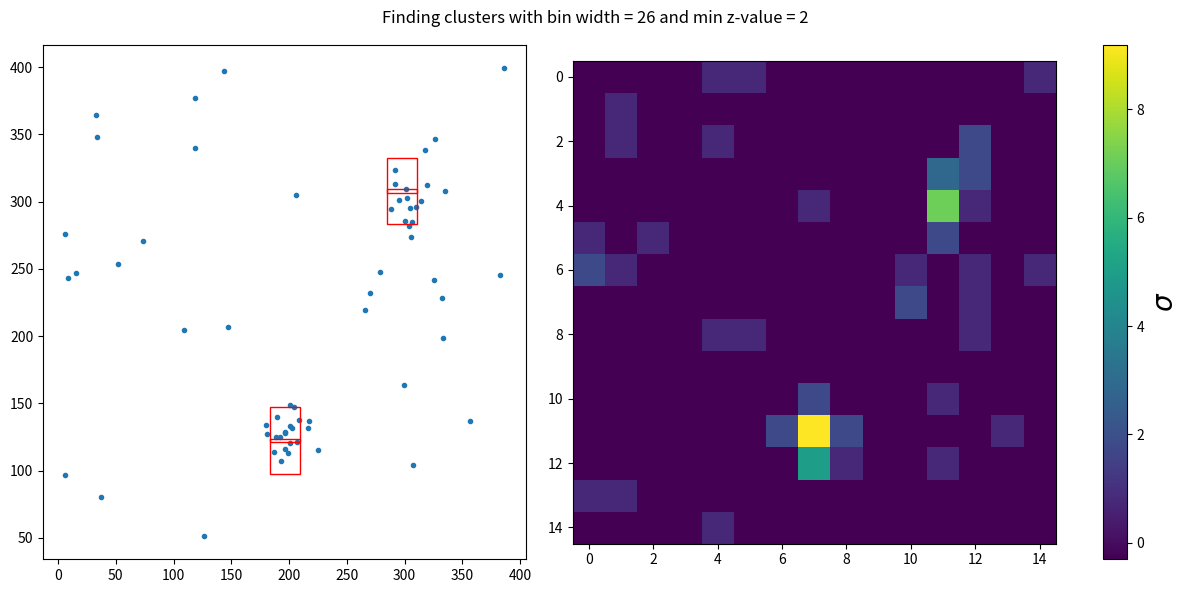

Reproduce this figure in Python.
import numpy as np
import matplotlib.pyplot as plt
from matplotlib import gridspec
import matplotlib.patches as patches

def add_cluster(loc, scale, size):
    global galaxy_data

    x_cluster = np.random.normal(loc[0], scale, size)
    y_cluster = np.random.normal(loc[1], scale, size)

    galaxy_data[0] = np.append(galaxy_data[0], x_cluster)
    galaxy_data[1] = np.append(galaxy_data[1], y_cluster)

    return (loc, scale, size)

def find_clusters(data, cond):
    """Returns the coordinates of overdensities (i.e. where cond is
    satisfied)"""
    # For now, data is expected to be data_normed. It might be more useful to,
    # have the input data be the galaxy field, and then this particular
    # function would call count_in_cells, and return the relevent coordinates
    # pointing into the galaxy field, rather than into the density map (i.e.
    # data_normed). I say this would be more useful because, currently, after
    # calling this function, we have to manually convert the coordinates from
    # data_normed coords into galaxy field coords.
    return np.argwhere(data > cond) 

# Set up the galaxy field
galaxy_width = 400
N_field_gals = 30
galaxy_data = [np.random.rand(N_field_gals) * galaxy_width,
               np.random.rand(N_field_gals) * galaxy_width]

add_cluster([200, 125], 10, 20)
add_cluster([300, 300], 10, 15)

# Histogram configuration
N_bins = 15
bin_width = galaxy_width // N_bins
H, xedges, yedges = np.histogram2d(galaxy_data[0], galaxy_data[1], bins=N_bins)
# xedges and yedges are the corners of the bins used by np.histogram2d. Useful for when we
# need to convert from "bin" coordinates into "real" coordinates. 
edges = np.array(list(zip(xedges, yedges)))
# In order to give some significance to the clusters, we calculate the number of standard
# deviations (i.e. z-value) away from the mean. Then, we only select those that are
# _above_ a minimum z-value.
#
# Note: this calculation of the standard deviation is biased towards a large value because
# it includes the clusters. In the SVA catalog this may not be an issue because clusters
# will be few and far between, but it's something to consider.
sigma = np.std(H)
mu = np.mean(H)
data_normed = (H - mu)/sigma # z-values for each bin
minz = 2
# These are the "bin" coordinates and need translating. A lil bit of list comprehension
# never hurt nobody.
clusters_normed = find_clusters(data_normed, minz)
clusters_field = [[xedges[binx], yedges[biny]] for (binx, biny) in clusters_normed]
# Would've used a list comprehension here but couldn't figure it out.
cluster_patches = []
for cluster in clusters_field:
    cluster_patches.append(patches.Rectangle(cluster, bin_width, bin_width,
                                             edgecolor='r', facecolor='none'))

fig = plt.figure(figsize=(12,6))
fig.suptitle('''Finding clusters with bin width = {} and min z-value = {}'''
             .format(bin_width, minz))
gs=gridspec.GridSpec(1,3, width_ratios=[4,4,0.2])
ax1 = plt.subplot(gs[0])
ax2 = plt.subplot(gs[1])
ax3 = plt.subplot(gs[2])
ax1.scatter(galaxy_data[0], galaxy_data[1], marker='.')
for cluster_patch in cluster_patches:
    ax1.add_patch(cluster_patch)
# The transposing stuff here is weird. Haven't figured out why I need to just
# this quite yet but will update when it makes some sense.
SC = ax2.imshow(data_normed.transpose()[::-1])
cax1 = plt.colorbar(SC, cax=ax3)
cax1.set_label('$\sigma$', size = 20)
plt.tight_layout()
plt.show()


# #the normal distribution of this data set
# x = np.linspace(np.min(data_summed), np.max(data_summed), 1000)
# normal_dist = (1/sigma*np.sqrt(2*np.pi))*np.exp(-(x-mu)**2/2*sigma**2)
# plt.figure(3)
# plt.plot(x, normal_dist)
# plt.show()
